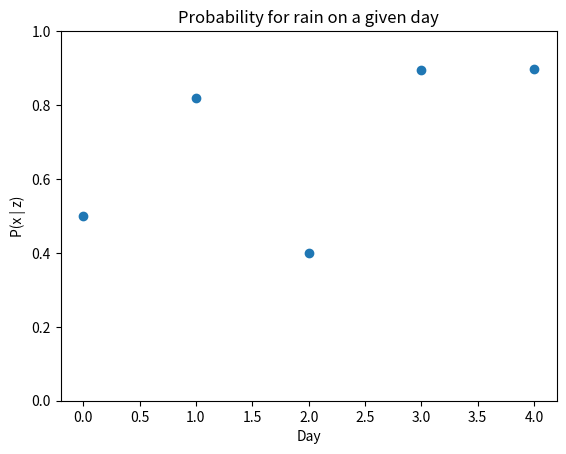

The matplotlib source for this figure:
import numpy as np
import matplotlib.pyplot as plt

from numpy import ndarray

# Using the models:
# x_{k+1} = Fx_{k}
# z_{k} = Hx_{k} 
F = np.array(
  [
    [0.7, 0.3],
    [0.3, 0.7]
  ]) 
H_given_rain = np.array(
  [
    [0.9, 0],
    [0,   0.2]
  ])
H_given_no_rain = 1 - H_given_rain
H = np.array([H_given_no_rain, H_given_rain])

# Initial value
x0 = np.array([[0.5], [0.5]])

# Observations
z = np.array([1, 1, 0, 1, 1])

def forward(curr_idx: 'int', known_idx=0, known_value=x0)->ndarray:
  if curr_idx == 0:
    return x0

  if known_idx != 0 and curr_idx == known_idx:
    sum = known_value
  else:
    sum = F @ forward(curr_idx - 1)
  
  O = H[z[idx]]
  prod = O @ sum
  return prod / prod.sum(axis=0)  

if __name__ == '__main__':
  xf = np.zeros((z.shape[0], 2))
  for idx, x in enumerate(xf):
    if idx == 0:
      known_idx = 0
    else:
      known_idx = idx - 1
    xf[idx,:] = forward(idx, known_idx, xf[known_idx]).T

  plt.scatter(list(range(z.shape[0])), xf[:,0])
  plt.ylim([0.0, 1.0])
  plt.title("Probability for rain on a given day")
  plt.xlabel("Day")
  plt.ylabel("P(x | z)")
  plt.show()

  # For just getting the raw data
  print(xf)


